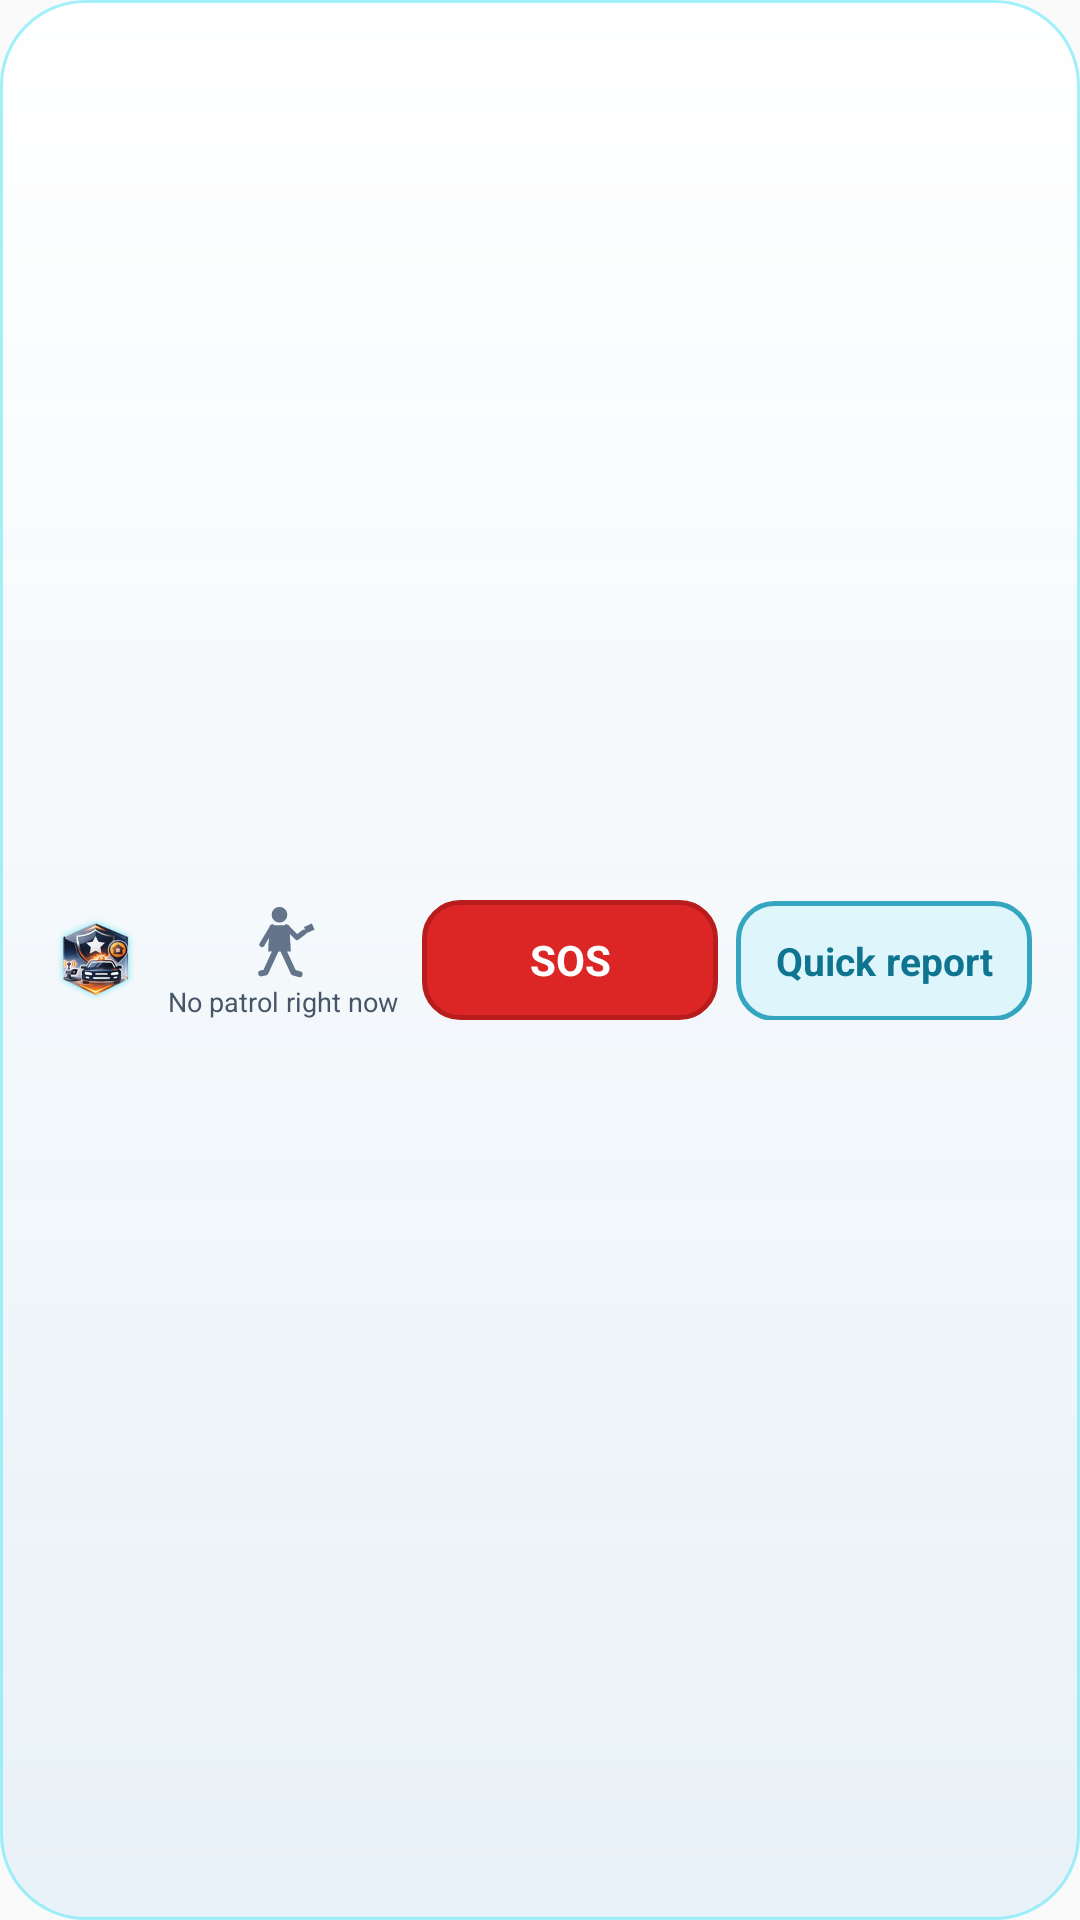

Reconstruct the res/layout file that produces this screen, plus the resources it refers to.
<!-- AndroidManifest.xml: application theme AppTheme -->
<!-- res/layout/widget_neighbourhood_compact.xml -->
<?xml version="1.0" encoding="utf-8"?>
<FrameLayout xmlns:android="http://schemas.android.com/apk/res/android"
    android:id="@+id/wr_root"
    android:layout_width="match_parent"
    android:layout_height="match_parent"
    android:background="@drawable/widget_bg"
    android:padding="@dimen/wm_padding">

    <LinearLayout
        android:layout_width="match_parent"
        android:layout_height="match_parent"
        android:gravity="center_vertical"
        android:orientation="horizontal">

        <ImageView
            android:id="@+id/wr_logo"
            android:layout_width="32dp"
            android:layout_height="32dp"
            android:contentDescription="@string/widget_logo_cd"
            android:src="@drawable/ic_widget_logo" />

        <LinearLayout
            android:id="@+id/wr_patrol"
            android:layout_width="wrap_content"
            android:layout_height="wrap_content"
            android:layout_marginStart="8dp"
            android:gravity="center_horizontal"
            android:orientation="vertical">

            <ImageView
                android:id="@+id/wr_patrol_icon"
                android:layout_width="28dp"
                android:layout_height="28dp"
                android:src="@drawable/ic_widget_torch_patroller_off" />

            <TextView
                android:id="@+id/wr_patrol_on"
                android:layout_width="wrap_content"
                android:layout_height="wrap_content"
                android:text="@string/widget_patrol_active"
                android:textColor="@color/wm_green"
                android:textSize="9sp"
                android:visibility="gone" />

            <TextView
                android:id="@+id/wr_patrol_off"
                android:layout_width="wrap_content"
                android:layout_height="wrap_content"
                android:text="@string/widget_no_patrol"
                android:textColor="@color/wm_text_secondary"
                android:textSize="9sp" />
        </LinearLayout>

        <TextView
            android:id="@+id/wr_message"
            android:layout_width="0dp"
            android:layout_height="wrap_content"
            android:layout_marginStart="8dp"
            android:layout_weight="1"
            android:textColor="@color/wm_cyan_text"
            android:textSize="14sp"
            android:textStyle="bold"
            android:visibility="gone" />

        <LinearLayout
            android:id="@+id/wr_buttons"
            android:layout_width="0dp"
            android:layout_height="wrap_content"
            android:layout_marginStart="8dp"
            android:layout_weight="1"
            android:orientation="horizontal">

            <TextView
                android:id="@+id/wr_sos"
                android:layout_width="0dp"
                android:layout_height="40dp"
                android:layout_weight="1"
                android:background="@drawable/widget_btn_sos"
                android:contentDescription="@string/widget_sos_cd"
                android:gravity="center"
                android:text="@string/widget_alert_sos"
                android:textColor="@color/wm_sos_text"
                android:textSize="14sp"
                android:textStyle="bold" />

            <TextView
                android:id="@+id/wr_report"
                android:layout_width="0dp"
                android:layout_height="40dp"
                android:layout_marginStart="6dp"
                android:layout_weight="1"
                android:background="@drawable/widget_btn_report"
                android:contentDescription="@string/widget_quick_report_cd"
                android:gravity="center"
                android:text="@string/widget_quick_report"
                android:textColor="@color/wm_cyan_text"
                android:textSize="13sp"
                android:textStyle="bold" />
        </LinearLayout>
    </LinearLayout>
</FrameLayout>
<!-- resources referenced by this layout -->
<resources>
  <color name="wm_cyan_text">#0E7490</color>
  <color name="wm_green">#15803D</color>
  <color name="wm_sos_text">#FFFFFFFF</color>
  <color name="wm_text_secondary">#475569</color>
  <dimen name="wm_padding">12dp</dimen>
  <!-- drawable widget_bg (drawable) -->
  <?xml version="1.0" encoding="utf-8"?>
  <layer-list xmlns:android="http://schemas.android.com/apk/res/android">
      <item>
          <shape android:shape="rectangle">
              <gradient android:angle="270" android:startColor="@color/wm_glass_start" android:endColor="@color/wm_glass_end" />
              <corners android:radius="@dimen/wm_radius" />
              <stroke android:width="1dp" android:color="@color/wm_glass_rim" />
          </shape>
      </item>
      <item android:height="28dp" android:top="1dp" android:left="1dp" android:right="1dp" android:gravity="top">
          <shape android:shape="rectangle">
              <gradient android:angle="270" android:startColor="@color/wm_glass_highlight" android:endColor="#00FFFFFF" />
              <corners android:topLeftRadius="@dimen/wm_radius" android:topRightRadius="@dimen/wm_radius" />
          </shape>
      </item>
  </layer-list>
  <!-- drawable widget_btn_report (drawable) -->
  <?xml version="1.0" encoding="utf-8"?>
  <shape xmlns:android="http://schemas.android.com/apk/res/android" android:shape="rectangle">
      <solid android:color="@color/wm_cyan_fill" />
      <corners android:radius="12dp" />
      <stroke android:width="1.5dp" android:color="@color/wm_cyan_rim" />
  </shape>
  <!-- drawable widget_btn_sos (drawable) -->
  <?xml version="1.0" encoding="utf-8"?>
  <shape xmlns:android="http://schemas.android.com/apk/res/android" android:shape="rectangle">
      <solid android:color="@color/wm_sos_fill" />
      <corners android:radius="12dp" />
      <stroke android:width="1.5dp" android:color="@color/wm_sos_rim" />
  </shape>
  <string name="widget_alert_sos">SOS</string>
  <string name="widget_logo_cd">Watchman logo</string>
  <string name="widget_no_patrol">No patrol right now</string>
  <string name="widget_patrol_active">Patrol active</string>
  <string name="widget_quick_report">Quick report</string>
  <string name="widget_quick_report_cd">Quick report. Opens the incident form.</string>
  <string name="widget_sos_cd">SOS. Opens the emergency screen. You then hold for 10 seconds to send.</string>
  <style name="AppTheme" parent="Theme.AppCompat.Light.DarkActionBar">
          
          <item name="colorPrimary">@color/colorPrimary</item>
          <item name="colorPrimaryDark">@color/colorPrimaryDark</item>
          <item name="colorAccent">@color/colorAccent</item>
      </style>
  <color name="wm_grey">#64748B</color>
  <color name="wm_glass_start">#F2FFFFFF</color>
  <color name="wm_glass_end">#E6E6F0F7</color>
  <dimen name="wm_radius">20dp</dimen>
  <color name="wm_glass_rim">#9967E8F9</color>
  <color name="wm_glass_highlight">#99FFFFFF</color>
  <color name="wm_cyan_fill">#1A22D3EE</color>
  <color name="wm_cyan_rim">#CC0891B2</color>
  <color name="wm_sos_fill">#FFDC2626</color>
  <color name="wm_sos_rim">#FFB91C1C</color>
  <color name="colorPrimary">#0d9488</color>
  <color name="colorPrimaryDark">#0f766e</color>
  <color name="colorAccent">#0d9488</color>
</resources>
